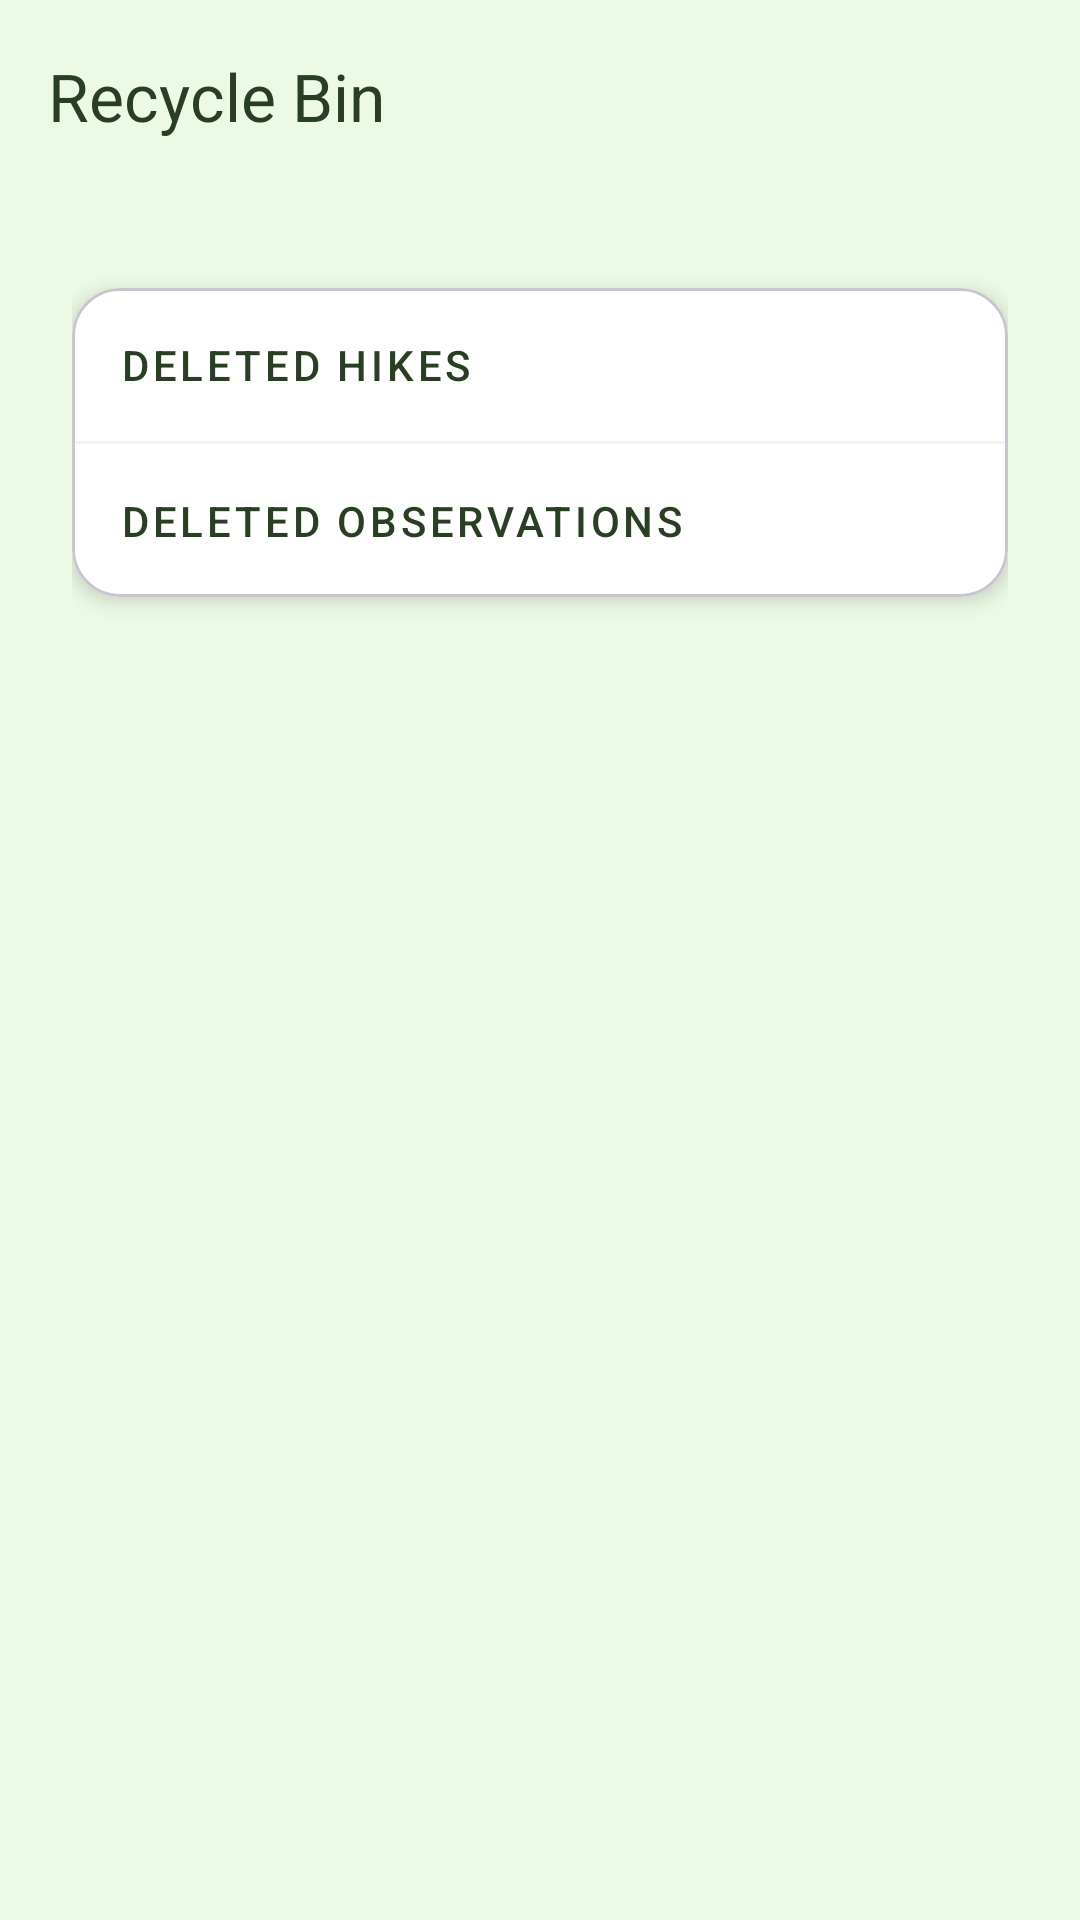

The Android layout XML behind this screen, and the referenced resources:
<!-- AndroidManifest.xml: application theme Theme.MHike -->
<!-- res/layout/activity_trash.xml -->
<?xml version="1.0" encoding="utf-8"?>
<LinearLayout xmlns:android="http://schemas.android.com/apk/res/android"
    xmlns:app="http://schemas.android.com/apk/res-auto"
    android:layout_width="match_parent"
    android:layout_height="match_parent"
    android:background="@color/bg"
    android:fitsSystemWindows="true"
    android:orientation="vertical">

    <com.google.android.material.appbar.MaterialToolbar
        android:id="@+id/toolbar"
        android:layout_width="match_parent"
        android:layout_height="?attr/actionBarSize"
        android:background="@android:color/transparent"
        app:navigationIcon="@drawable/ic_previous"
        app:title="Recycle Bin"
        app:titleTextColor="@color/text_green" />

    <LinearLayout
        android:layout_width="match_parent"
        android:layout_height="wrap_content"
        android:orientation="vertical"
        android:padding="24dp">

        <com.google.android.material.card.MaterialCardView
            style="@style/AppCard"
            android:layout_width="match_parent"
            android:layout_height="wrap_content"
            android:layout_marginTop="8dp"
            app:cardBackgroundColor="@color/white">

            <LinearLayout
                android:layout_width="match_parent"
                android:layout_height="wrap_content"
                android:orientation="vertical">

                <Button
                    android:id="@+id/btnTrashHike"
                    style="@style/Widget.MaterialComponents.Button.TextButton"
                    android:layout_width="match_parent"
                    android:layout_height="wrap_content"
                    android:gravity="start|center_vertical"
                    android:padding="16dp"
                    android:text="Deleted Hikes"
                    android:textColor="@color/text_green"
                    app:icon="@drawable/ic_hike"
                    app:iconTint="@color/btn" />

                <View
                    android:layout_width="match_parent"
                    android:layout_height="1dp"
                    android:background="@color/bg" />

                <Button
                    android:id="@+id/btnTrashObservation"
                    style="@style/Widget.MaterialComponents.Button.TextButton"
                    android:layout_width="match_parent"
                    android:layout_height="wrap_content"
                    android:gravity="start|center_vertical"
                    android:padding="16dp"
                    android:text="Deleted Observations"
                    android:textColor="@color/text_green"
                    app:icon="@drawable/ic_observation"
                    app:iconTint="@color/btn" />

            </LinearLayout>
        </com.google.android.material.card.MaterialCardView>
    </LinearLayout>

</LinearLayout>
<!-- resources referenced by this layout -->
<resources>
  <color name="bg">#ECFAE5</color>
  <color name="btn">#467235</color>
  <color name="text_green">#283F24</color>
  <color name="white">#FFFFFFFF</color>
  <style name="AppCard">
          <item name="cardCornerRadius">16dp</item>
          <item name="cardElevation">4dp</item>
          <item name="android:layout_marginBottom">12dp</item>
      </style>
  <style name="Theme.MHike" parent="Base.Theme.MHike" />
  <style name="Base.Theme.MHike" parent="Theme.Material3.DayNight.NoActionBar">
          
          <item name="colorPrimary">@color/primary</item>
          <item name="colorPrimaryDark">@color/primary_dark</item>
          <item name="colorAccent">@color/primary</item>
          <item name="android:windowBackground">@color/bg</item>
      </style>
  <color name="primary">#467235</color>
  <color name="primary_dark">#283F24</color>
</resources>
